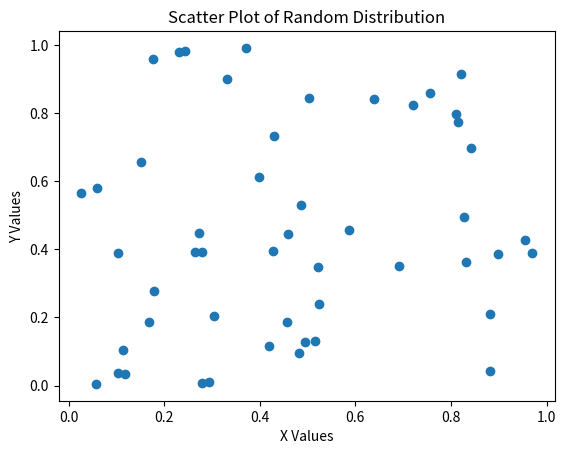

This chart was generated by the following Python code:
# Import required libraries
import numpy as np
import matplotlib.pyplot as plt

# Generate random data for X and Y
x = np.random.rand(50)  # 50 random values for X
y = np.random.rand(50)  # 50 random values for Y

# Create a scatter plot
plt.scatter(x, y)

# Add a title and labels
plt.title("Scatter Plot of Random Distribution")
plt.xlabel("X Values")
plt.ylabel("Y Values")

# Display the plot
plt.show()

